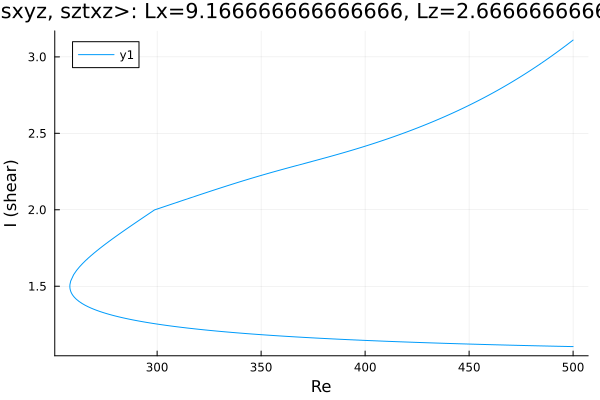

The data file committed next to this chart (first rows):
Re, shear
500.0, 1.105
499.1, 1.105
497.7, 1.106
496.3, 1.106
494.9, 1.107
493.5, 1.107
492.1, 1.107
490.6, 1.108
489.2, 1.108
487.8, 1.109
486.4, 1.109
485, 1.11
483.6, 1.11
482.2, 1.11
480.7, 1.111
479.3, 1.111
477.9, 1.112
476.5, 1.112
475.1, 1.113
475, 1.113
473.6, 1.113
472.1, 1.114
470.7, 1.114
469.3, 1.115
467.9, 1.115
466.5, 1.116
465.1, 1.116
463.7, 1.117
462.2, 1.117
460.8, 1.118
459.4, 1.118
458, 1.119
456.6, 1.119
455.2, 1.12
453.8, 1.12
452.3, 1.121
450.9, 1.121
449.5, 1.122
448.1, 1.122
446.7, 1.123
445.3, 1.124
443.9, 1.124
442.5, 1.125
441, 1.125
439.6, 1.126
438.2, 1.127
436.8, 1.127
435.4, 1.128
434, 1.128
432.6, 1.129
431.1, 1.13
429.7, 1.13
428.3, 1.131
426.9, 1.132
425.5, 1.132
424.1, 1.133
422.7, 1.134
421.2, 1.134
419.8, 1.135
418.4, 1.136
... 355 more rows
